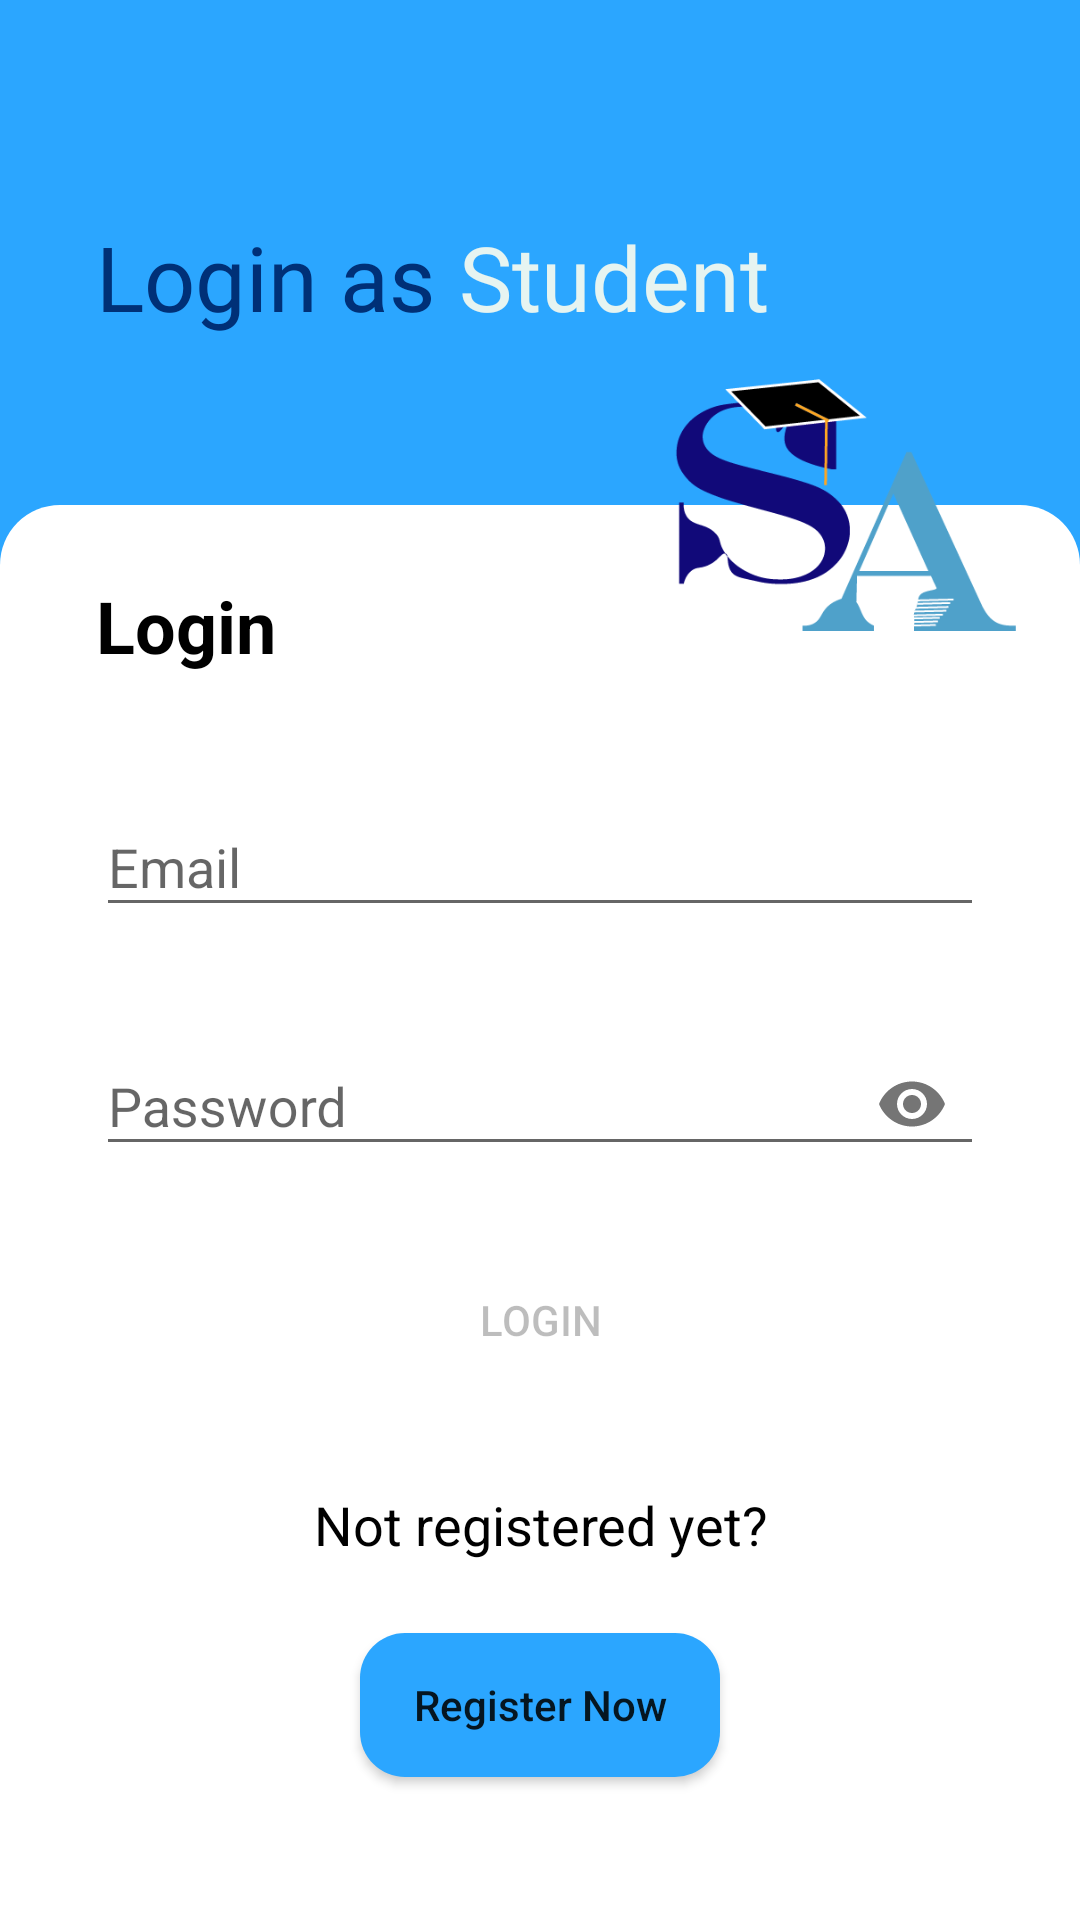

Write the Android layout XML for this screen, with the resource values it uses.
<!-- AndroidManifest.xml: application theme AppTheme -->
<!-- res/layout/activity_login.xml -->
<?xml version="1.0" encoding="utf-8"?>
<androidx.constraintlayout.widget.ConstraintLayout
    xmlns:android="http://schemas.android.com/apk/res/android"
    xmlns:app="http://schemas.android.com/apk/res-auto"
    xmlns:tools="http://schemas.android.com/tools"
    android:layout_width="match_parent"
    android:background="@color/colorBlue"
    android:layout_height="match_parent">


    <androidx.constraintlayout.widget.ConstraintLayout
        android:id="@+id/constraintLayout2"
        android:layout_width="0dp"
        android:layout_height="0dp"
        android:layout_marginTop="56dp"
        android:background="@drawable/layout_register"
        app:layout_constraintBottom_toBottomOf="parent"
        app:layout_constraintEnd_toEndOf="parent"
        app:layout_constraintHorizontal_bias="1.0"
        app:layout_constraintStart_toStartOf="parent"
        app:layout_constraintTop_toBottomOf="@+id/textView7"
        app:layout_constraintVertical_bias="1.0">

        <TextView
            android:id="@+id/textView8"
            android:layout_width="0dp"
            android:layout_height="wrap_content"
            android:layout_marginStart="32dp"
            android:layout_marginTop="24dp"
            android:text="@string/login"
            android:textColor="@android:color/background_dark"
            android:textSize="24sp"
            android:textStyle="bold"
            app:layout_constraintStart_toStartOf="parent"
            app:layout_constraintTop_toTopOf="parent" />

        <Button
            android:id="@+id/button_login"
            android:layout_width="0dp"
            android:layout_height="wrap_content"
            android:layout_marginStart="120dp"
            android:layout_marginTop="24dp"
            android:layout_marginEnd="120dp"
            android:background="@drawable/button_selector"
            android:enabled="false"
            android:text="@string/login"
            app:layout_constraintEnd_toEndOf="parent"
            app:layout_constraintStart_toStartOf="parent"
            app:layout_constraintTop_toBottomOf="@+id/password_login" />

        <TextView
            android:id="@+id/textView10"
            android:layout_width="0dp"
            android:layout_height="wrap_content"
            android:layout_marginStart="32dp"
            android:layout_marginTop="32dp"
            android:layout_marginEnd="32dp"
            android:text="Not registered yet?"
            android:textAlignment="center"
            android:textColor="@android:color/black"
            android:textSize="18sp"
            app:layout_constraintEnd_toEndOf="parent"
            app:layout_constraintStart_toStartOf="parent"
            app:layout_constraintTop_toBottomOf="@+id/button_login" />

        <Button
            android:id="@+id/button_register_login"
            android:layout_width="0dp"
            android:layout_height="wrap_content"
            android:layout_marginStart="120dp"
            android:layout_marginTop="24dp"
            android:layout_marginEnd="120dp"
            android:background="@drawable/register_button"
            android:text="Register Now"
            android:textAllCaps="false"
            app:layout_constraintEnd_toEndOf="parent"
            app:layout_constraintStart_toStartOf="parent"
            app:layout_constraintTop_toBottomOf="@+id/textView10" />

        <com.google.android.material.textfield.TextInputLayout
            android:id="@+id/email_login"
            android:layout_width="0dp"
            android:layout_height="wrap_content"
            android:layout_marginStart="32dp"
            android:layout_marginTop="32dp"
            android:layout_marginEnd="32dp"
            app:layout_constraintEnd_toEndOf="parent"
            app:layout_constraintStart_toStartOf="parent"
            app:layout_constraintTop_toBottomOf="@+id/textView8">

            <com.google.android.material.textfield.TextInputEditText
                android:layout_width="match_parent"
                android:layout_height="wrap_content"
                android:hint="@string/email" />
        </com.google.android.material.textfield.TextInputLayout>

        <com.google.android.material.textfield.TextInputLayout
            android:id="@+id/password_login"
            android:layout_width="0dp"
            android:layout_height="wrap_content"
            android:layout_marginStart="32dp"
            android:layout_marginTop="24dp"
            android:layout_marginEnd="32dp"
            app:layout_constraintEnd_toEndOf="parent"
            app:layout_constraintStart_toStartOf="parent"
            app:layout_constraintTop_toBottomOf="@+id/email_login"
            app:passwordToggleEnabled="true">

            <com.google.android.material.textfield.TextInputEditText
                android:layout_width="match_parent"
                android:layout_height="wrap_content"
                android:hint="@string/pass"
                android:inputType="textPassword" />
        </com.google.android.material.textfield.TextInputLayout>

    </androidx.constraintlayout.widget.ConstraintLayout>

    <ImageView
        android:id="@+id/imageView3"
        android:layout_width="0dp"
        android:layout_height="wrap_content"
        android:layout_marginStart="200dp"
        app:layout_constraintBottom_toTopOf="@+id/constraintLayout2"
        app:layout_constraintEnd_toEndOf="parent"
        app:layout_constraintStart_toStartOf="parent"
        app:layout_constraintTop_toTopOf="@+id/constraintLayout2"
        app:srcCompat="@drawable/logosa" />

    <TextView
        android:id="@+id/textView4"
        android:layout_width="0dp"
        android:layout_height="wrap_content"
        android:layout_marginStart="32dp"
        android:layout_marginTop="16dp"
        android:fontFamily="@font/advent_pro_semibold"
        android:text="Login as"
        android:textAlignment="center"
        android:textColor="@color/DarkBlue"
        android:textSize="30sp"
        android:textStyle="normal"
        app:layout_constraintStart_toStartOf="parent"
        app:layout_constraintTop_toBottomOf="@+id/toolbar_login" />

    <TextView
        android:id="@+id/textView7"
        android:layout_width="0dp"
        android:layout_height="wrap_content"
        android:layout_marginStart="8dp"
        android:layout_marginTop="16dp"
        android:layout_marginEnd="32dp"
        android:fontFamily="@font/advent_pro_semibold"
        android:text="Student"
        android:textColor="@color/WhiteGrey"
        android:textSize="30sp"
        app:layout_constraintEnd_toEndOf="parent"
        app:layout_constraintStart_toEndOf="@+id/textView4"
        app:layout_constraintTop_toBottomOf="@+id/toolbar_login" />

    <androidx.appcompat.widget.Toolbar
        android:id="@+id/toolbar_login"
        android:layout_width="0dp"
        android:layout_height="wrap_content"
        android:background="?attr/colorPrimary"
        android:minHeight="?attr/actionBarSize"
        android:theme="@style/MyApp.ActionBarTheme"
        app:layout_constraintEnd_toEndOf="parent"
        app:layout_constraintStart_toStartOf="parent"
        app:layout_constraintTop_toTopOf="parent"
        app:title=" " />


</androidx.constraintlayout.widget.ConstraintLayout>
<!-- resources referenced by this layout -->
<resources>
  <color name="DarkBlue">#003077</color>
  <color name="WhiteGrey">#E6F4F1</color>
  <color name="colorBlue">#2BA6FF</color>
  <!-- drawable button_selector (drawable) -->
  <?xml version="1.0" encoding="utf-8"?>
  <selector xmlns:tools="http://schemas.android.com/tools" xmlns:android="http://schemas.android.com/apk/res/android">
      <item android:state_enabled="true" android:drawable="@drawable/button_enabled" />
      <item android:state_enabled="false" android:drawable="@drawable/button_disabled" />
  
  </selector>
  <!-- drawable layout_register (drawable) -->
  <?xml version="1.0" encoding="utf-8"?>
  <shape xmlns:android="http://schemas.android.com/apk/res/android">
      <corners
          android:bottomRightRadius="0dp"
          android:bottomLeftRadius="0dp"
          android:topLeftRadius="20dp"
          android:topRightRadius="20dp"/>
      <solid android:color="@color/colorWhite"/>
  </shape>
  <!-- drawable logosa: png bitmap (drawable, 10930 bytes) -->
  <!-- drawable register_button (drawable) -->
  <?xml version="1.0" encoding="utf-8"?>
  <selector xmlns:android="http://schemas.android.com/apk/res/android">
      <item android:id="@android:id/background">
          <shape android:shape="rectangle">
              <gradient
                  android:angle="90"
                  android:endColor="@color/colorBlue"
                  android:startColor="@color/colorBlue"
                  android:type="linear" />
              <corners android:radius="15dp" />
          </shape>
      </item>
  </selector>
  <string name="email">Email</string>
  <string name="login">Login</string>
  <string name="pass">Password</string>
  <style name="MyApp.ActionBarTheme" parent="@style/ThemeOverlay.AppCompat.ActionBar">
          
          <item name="colorControlNormal">@color/colorWhite</item>
      </style>
  <style name="AppTheme" parent="Theme.AppCompat.Light.NoActionBar">
          
          <item name="colorPrimary">@color/colorPrimary</item>
          <item name="colorPrimaryDark">@color/colorPrimaryDark</item>
          <item name="colorAccent">@color/colorAccent</item>
      </style>
  <!-- drawable button_enabled (drawable) -->
  <?xml version="1.0" encoding="utf-8"?>
  <ripple xmlns:android="http://schemas.android.com/apk/res/android"
      xmlns:tools="http://schemas.android.com/tools"
      android:color="@color/colorPrimary"
      tools:targetApi="lollipop">
      <item android:id="@android:id/mask">
          <shape android:shape="rectangle">
              <solid android:color="@color/colorPrimary" />
              <corners android:radius="15dp" />
          </shape>
      </item>
  
      <item android:id="@android:id/background">
          <shape android:shape="rectangle">
              <gradient
                  android:angle="90"
                  android:endColor="@color/colorBlue"
                  android:startColor="@color/colorBlue"
                  android:type="linear" />
              <corners android:radius="15dp" />
          </shape>
      </item>
  </ripple>
  <color name="colorWhite">#FFFFFF</color>
  <color name="colorPrimary">#2BA6FF</color>
  <color name="colorPrimaryDark">#2BA6FF</color>
  <color name="colorAccent">#03DAC5</color>
</resources>
